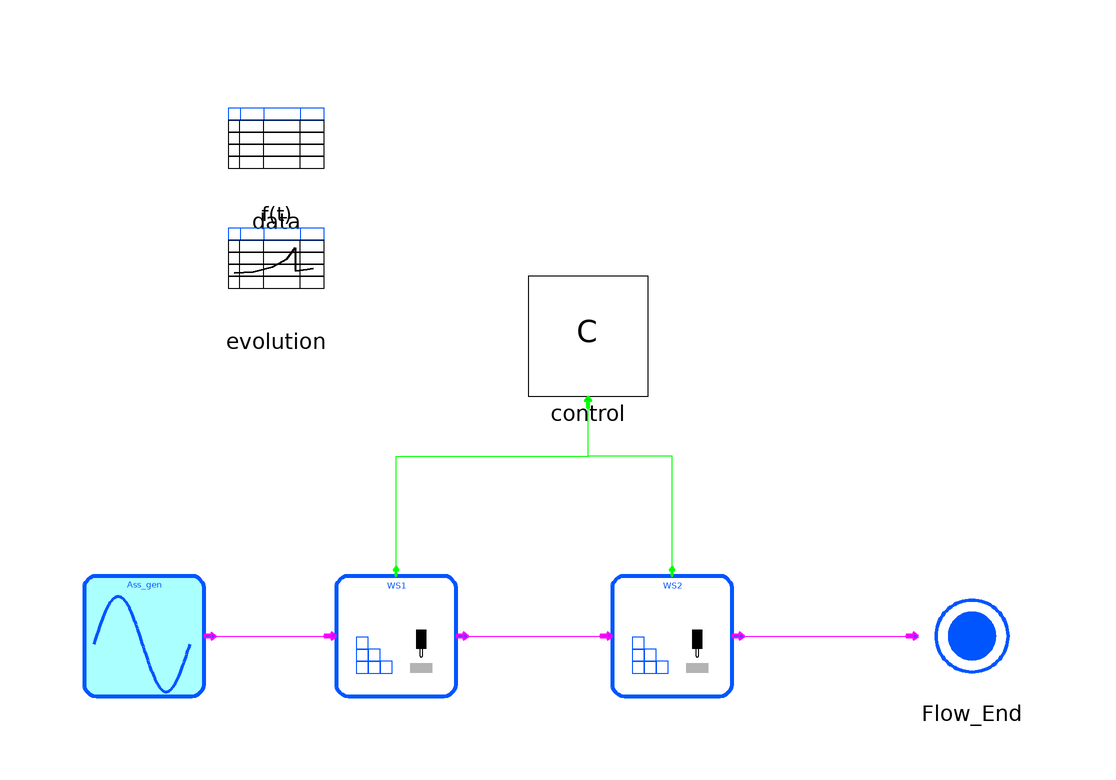

Above is the diagram view of the following Modelica model: its components placed by their Placement annotations and its connect equations drawn as lines.

model TwoAssemblyStations
      inner LAS_Sim.Blocks.Data_Tables_LAS data(Assemblies_data = {{1, 0, 0}, {2, 0, 0}, {1, 2, 0}, {3, 0, 0}, {1, 2, 3}}, Plan_data = {{1, 1, 2, 1, 170, 0, 10}, {1, 3, 4, 2, 200, 0, 10}, {1, 5, 5, 3, 200, 0, 10}}, part_arrival_data = {1 / 20.25, 1 / 15.67, 1 / 35.67}) annotation(
        Placement(visible = true, transformation(origin = {-70, 70}, extent = {{-10, -10}, {10, 10}}, rotation = 0)));
      inner LAS_Sim.Blocks.Data_evolution_LAS evolution(part_arrival_behabior = false, process_time_behabior = true) annotation(
        Placement(visible = true, transformation(origin = {-70, 50}, extent = {{-10, -10}, {10, 10}}, rotation = 0)));
      Blocks.Assembly_Generator Ass_gen annotation(
        Placement(visible = true, transformation(origin = {-92, -12}, extent = {{-10, -10}, {10, 10}}, rotation = 0)));
      Blocks.Assembly_Station WS1(PS_nbr = 1, failure_rate = 1 / 500, first_part = 100, processtime_desv = 10, repair_rate = 1 / 10) annotation(
        Placement(visible = true, transformation(origin = {-50, -12}, extent = {{-10, -10}, {10, 10}}, rotation = 0)));
      Blocks.Assembly_Station WS2(PS_nbr = 2, failure_rate = 1 / 600, first_part = 200, processtime_desv = 10, repair_rate = 1 / 20) annotation(
        Placement(visible = true, transformation(origin = {-4, -12}, extent = {{-10, -10}, {10, 10}}, rotation = 0)));
      Blocks.Final Flow_End annotation(
        Placement(visible = true, transformation(origin = {46, -12}, extent = {{-10, -10}, {10, 10}}, rotation = 0)));
      Blocks.Control_Stations control(port_used = {true, true, false}) annotation(
        Placement(visible = true, transformation(origin = {-18, 38}, extent = {{-10, -10}, {10, 10}}, rotation = 0)));
    equation
      connect(Ass_gen.outp_a, WS1.inp_a) annotation(
        Line(points = {{-80, -12}, {-60, -12}}, color = {255, 0, 255}));
      connect(WS1.outp_a, WS2.inp_a) annotation(
        Line(points = {{-38, -12}, {-14, -12}}, color = {255, 0, 255}));
      connect(WS2.outp_a, Flow_End.inp_a) annotation(
        Line(points = {{8, -12}, {36, -12}}, color = {255, 0, 255}));
      connect(WS1.inp_c, control.inp_c[1]) annotation(
        Line(points = {{-50, -2}, {-50, 18}, {-18, 18}, {-18, 28}}, color = {0, 255, 0}));
      connect(WS2.inp_c, control.inp_c[2]) annotation(
        Line(points = {{-4, -2}, {-4, 18}, {-18, 18}, {-18, 28}}, color = {0, 255, 0}));
      annotation(
        Diagram,
        experiment(StartTime = 0, StopTime = 1000, Tolerance = 1e-06, Interval = 2));
    end TwoAssemblyStations;